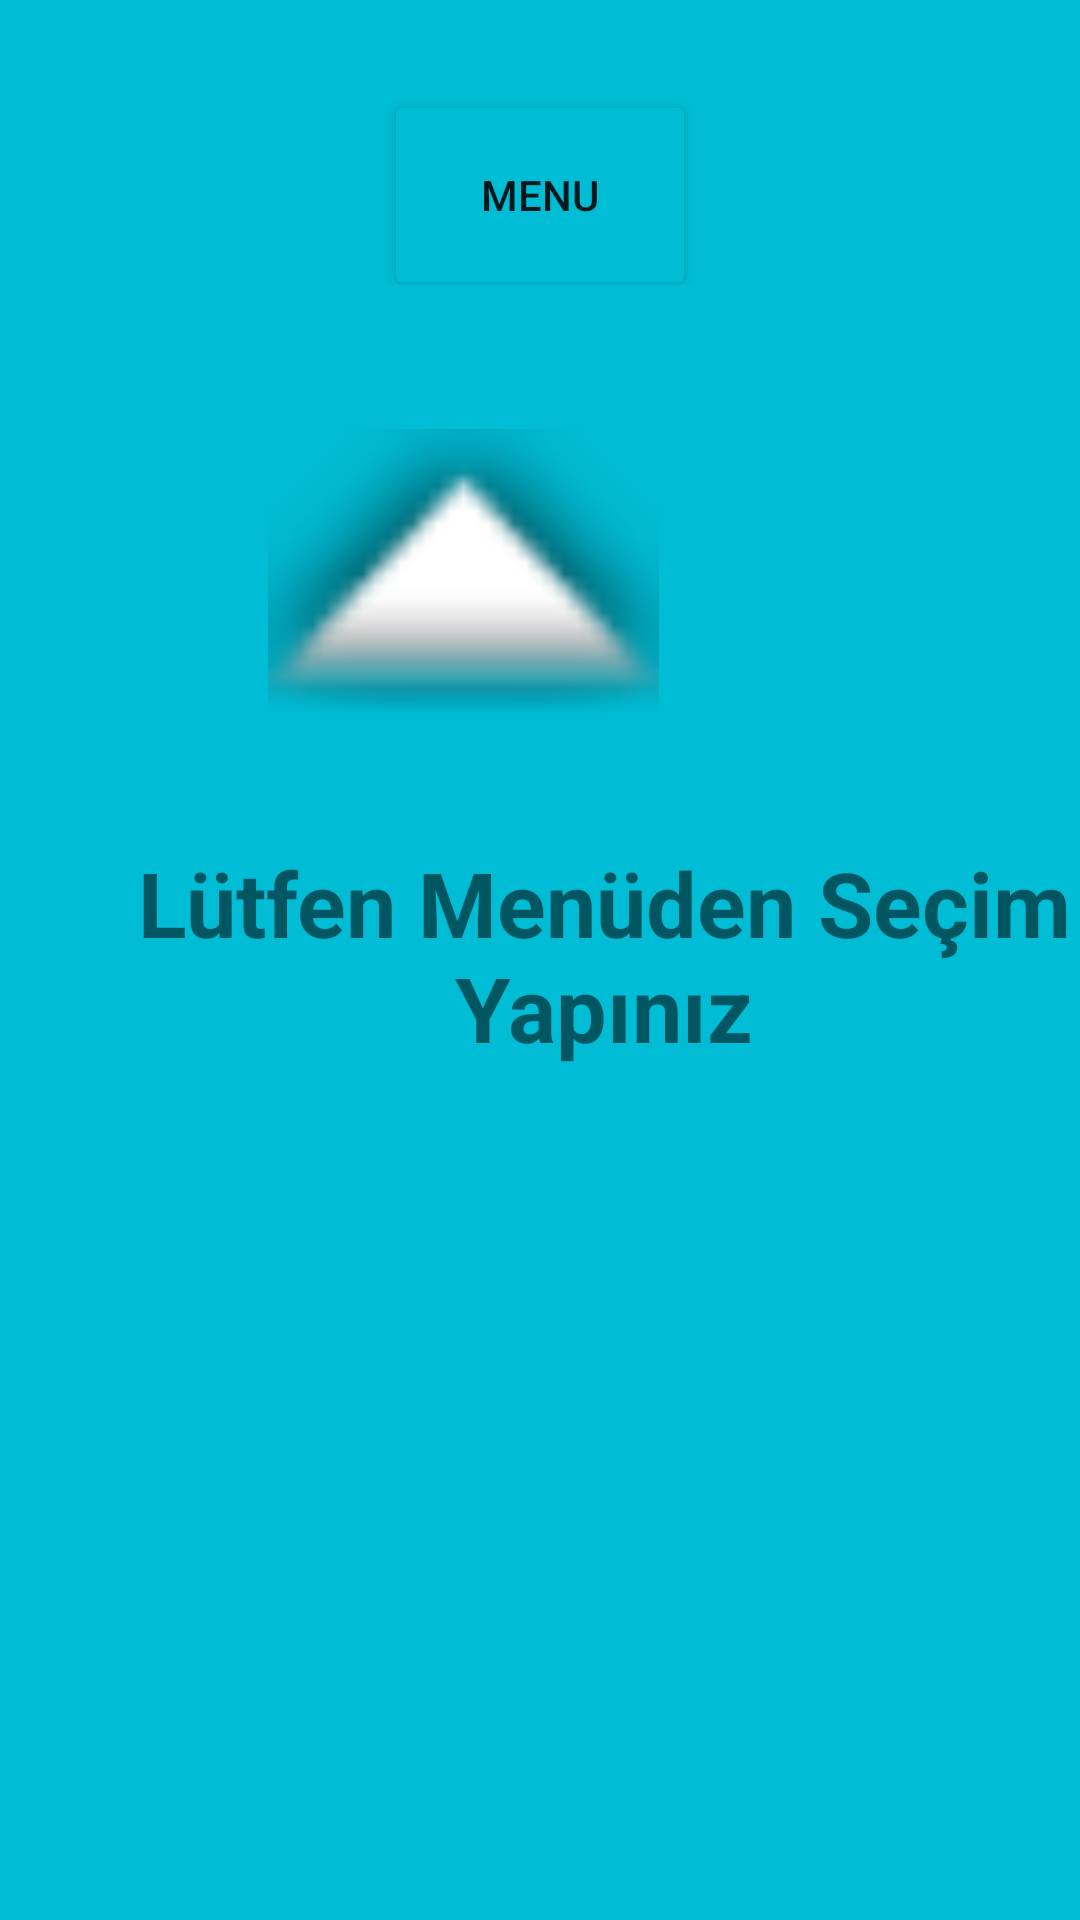

Here is an Android app screen rendered from its layout file. Give the layout XML and the strings, colors and styles it references.
<!-- AndroidManifest.xml: application theme Theme.Finalodevi -->
<!-- res/layout/activity_secim_ekrani.xml -->
<?xml version="1.0" encoding="utf-8"?>
<androidx.constraintlayout.widget.ConstraintLayout xmlns:android="http://schemas.android.com/apk/res/android"
    xmlns:app="http://schemas.android.com/apk/res-auto"
    xmlns:tools="http://schemas.android.com/tools"
    android:layout_width="match_parent"
    android:layout_height="match_parent"
    android:background="#00bcd4"
    tools:context=".SecimEkrani">

  <LinearLayout
      android:id="@+id/linearLayout"
      android:layout_width="132dp"
      android:layout_height="95dp"
      android:orientation="vertical"
      app:layout_constraintEnd_toEndOf="parent"
      app:layout_constraintStart_toStartOf="parent"
      app:layout_constraintTop_toTopOf="parent">

    <Button
        android:id="@+id/button"
        android:layout_width="104dp"
        android:layout_height="70dp"
        android:layout_gravity="center_horizontal"
        android:layout_marginTop="30dp"
        android:backgroundTint="#00bcd4"
        android:text="MENU"
        app:cornerRadius="10dp"
        app:strokeColor="#FFFFFF"
        app:strokeWidth="5dp" />

  </LinearLayout>

  <LinearLayout
      android:id="@+id/linearLayout1"
      android:layout_width="403dp"
      android:layout_height="136dp"
      android:layout_marginTop="252dp"
      android:orientation="vertical"
      app:layout_constraintEnd_toEndOf="parent"
      app:layout_constraintHorizontal_bias="0.0"
      app:layout_constraintStart_toStartOf="parent"
      app:layout_constraintTop_toTopOf="parent">

    <TextView
        android:id="@+id/textView4"
        android:layout_width="match_parent"
        android:layout_height="133dp"
        android:gravity="center"
        android:text="Lütfen Menüden Seçim Yapınız"
        android:textSize="30dp"
        android:textStyle="bold" />
  </LinearLayout>

  <ImageView
      android:id="@+id/imageView"
      android:layout_width="131dp"
      android:layout_height="97dp"
      android:layout_marginTop="48dp"
      android:layout_marginEnd="140dp"
      app:layout_constraintEnd_toEndOf="parent"
      app:layout_constraintTop_toBottomOf="@+id/linearLayout"
      app:srcCompat="@android:drawable/arrow_up_float" />

  <FrameLayout
      android:id="@+id/fragment"
      android:layout_width="426dp"
      android:layout_height="676dp"
      android:layout_marginTop="50dp"
      app:layout_constraintBottom_toBottomOf="parent"
      app:layout_constraintEnd_toEndOf="parent"
      app:layout_constraintHorizontal_bias="0.0"
      app:layout_constraintStart_toStartOf="parent"
      app:layout_constraintTop_toBottomOf="@+id/linearLayout"
      app:layout_constraintVertical_bias="0.526"></FrameLayout>


</androidx.constraintlayout.widget.ConstraintLayout>
<!-- resources referenced by this layout -->
<resources>
  <style name="Theme.Finalodevi" parent="Theme.MaterialComponents.DayNight.NoActionBar">
          
          <item name="colorPrimary">@color/purple_500</item>
          <item name="colorPrimaryVariant">@color/purple_700</item>
          <item name="colorOnPrimary">@color/white</item>
          
          <item name="colorSecondary">@color/teal_200</item>
          <item name="colorSecondaryVariant">@color/teal_700</item>
          <item name="colorOnSecondary">@color/black</item>
          
          <item name="android:statusBarColor">?attr/colorPrimaryVariant</item>
          
      </style>
  <!-- not gathered from this repository: default colours our renderer supplied (Android Studio template values) -->
  <color name="purple_500">#FF6200EE</color>
  <color name="purple_700">#FF3700B3</color>
  <color name="teal_200">#FF03DAC5</color>
  <color name="teal_700">#FF018786</color>
  <color name="black">#FF000000</color>
  <color name="white">#FFFFFFFF</color>
</resources>
